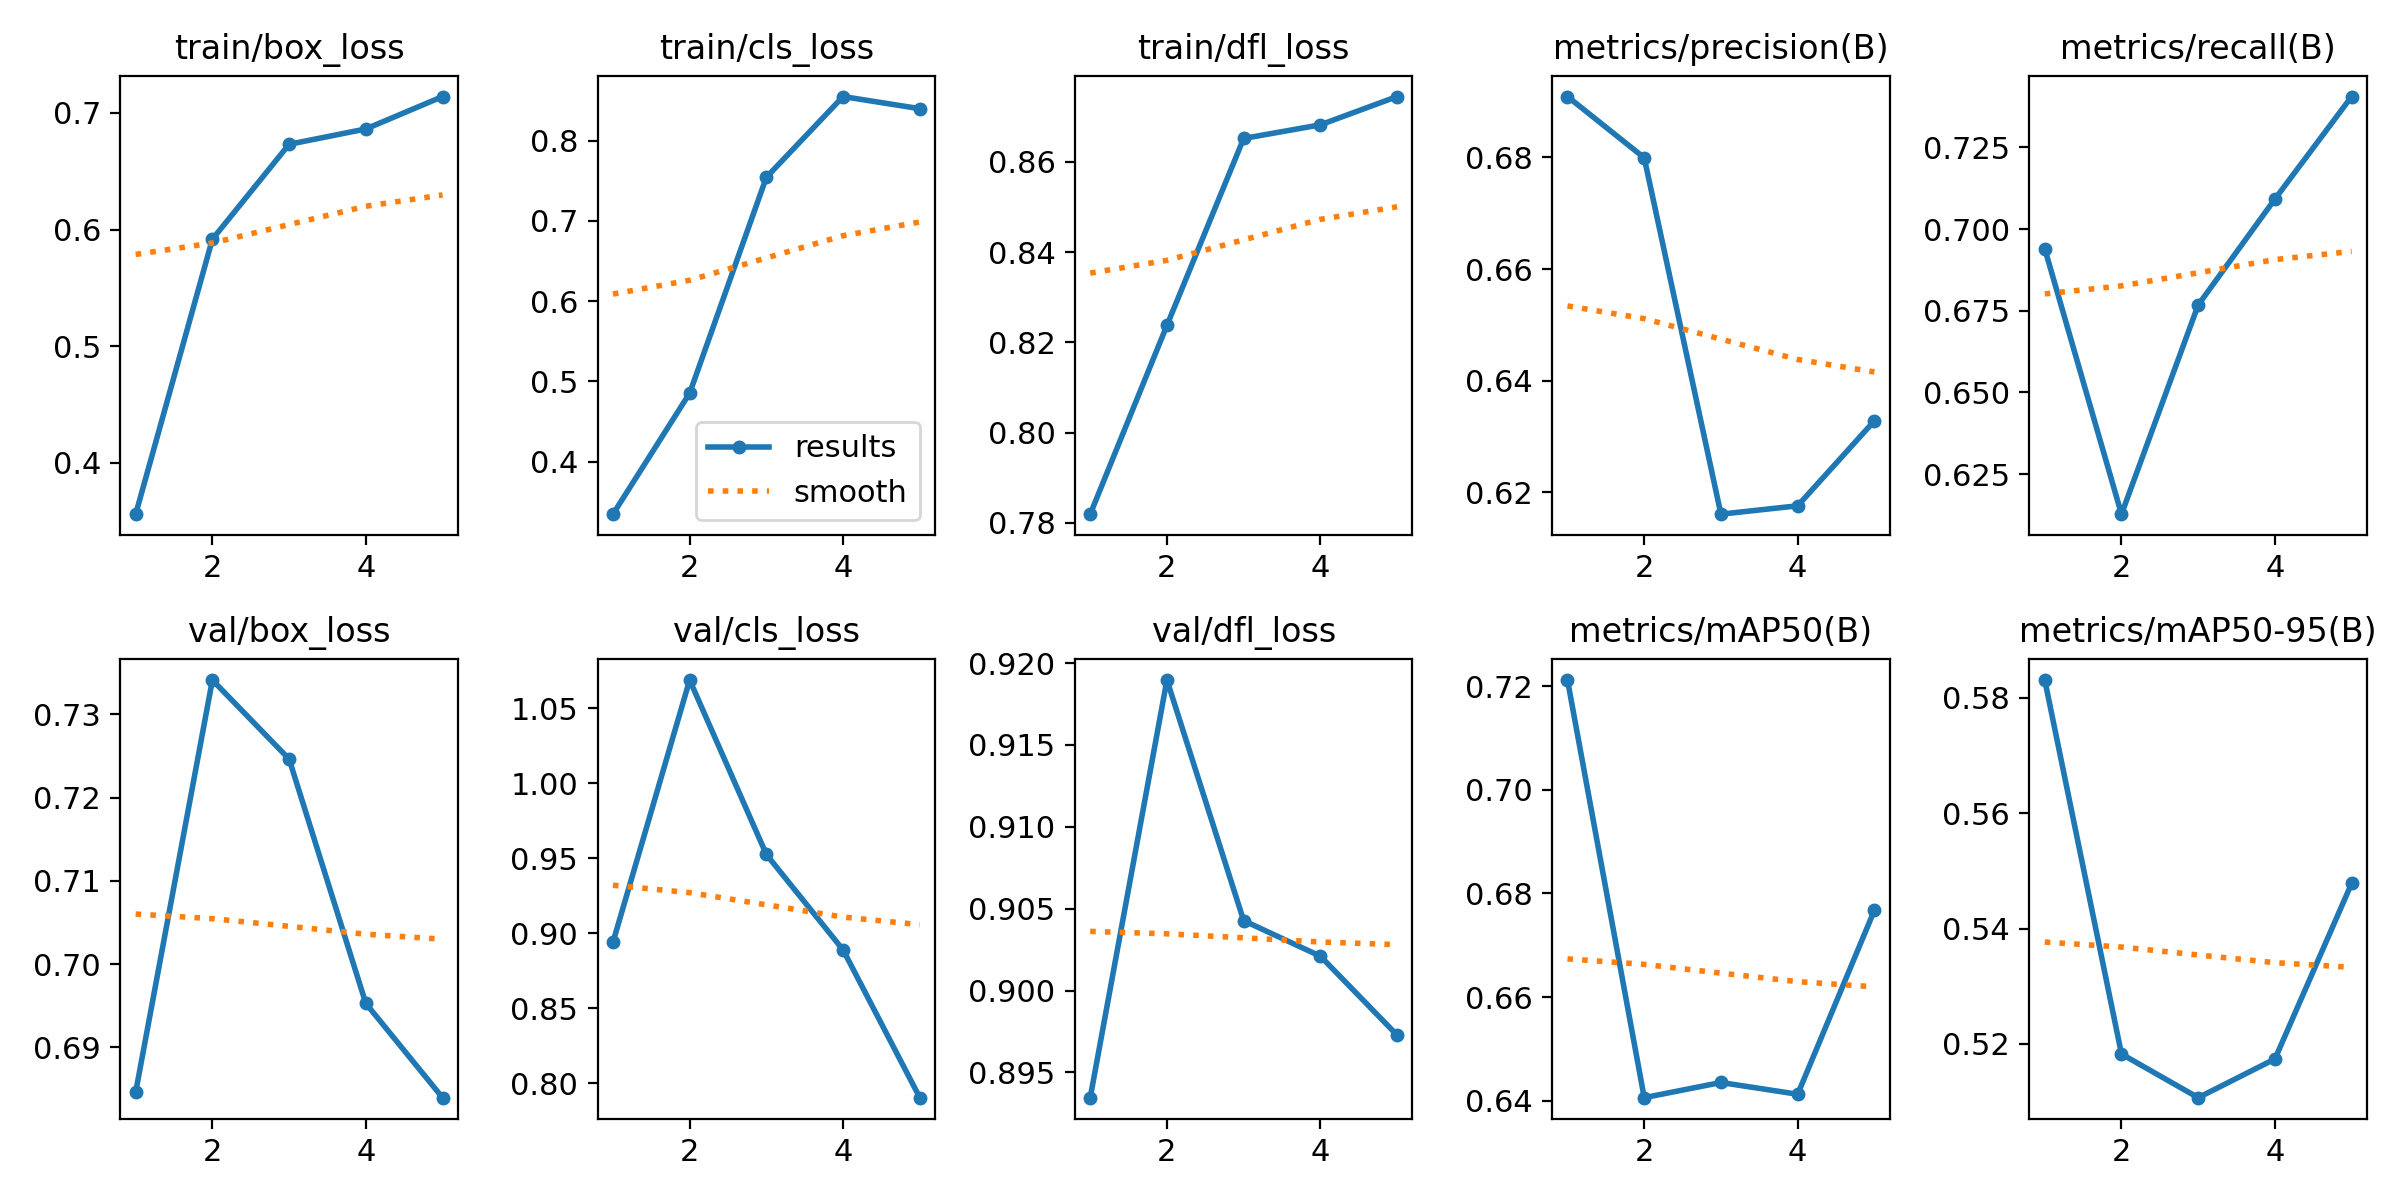

Source data for this figure (header and first rows):
epoch, time, train/box_loss, train/cls_loss, train/dfl_loss, metrics/precision(B), metrics/recall(B), metrics/mAP50(B), metrics/mAP50-95(B), val/box_loss, val/cls_loss, val/dfl_loss, lr/pg0, lr/pg1, lr/pg2
1, 35.39, 0.356, 0.3346, 0.7819, 0.6909, 0.6939, 0.7212, 0.5831, 0.6846, 0.894, 0.8935, 0.0005536, 0.0005536, 0.0005536
2, 159, 0.5917, 0.4854, 0.8238, 0.6799, 0.6128, 0.6406, 0.5183, 0.7341, 1.069, 0.919, 0.0008897, 0.0008897, 0.0008897
3, 104.1, 0.6731, 0.7544, 0.8652, 0.6161, 0.6768, 0.6435, 0.5107, 0.7246, 0.9526, 0.9043, 0.001006, 0.001006, 0.001006
4, 137.8, 0.6862, 0.855, 0.8682, 0.6176, 0.7092, 0.6412, 0.5174, 0.6953, 0.889, 0.9021, 0.0006768, 0.0006768, 0.0006768
5, 171.4, 0.714, 0.8399, 0.8745, 0.6328, 0.7405, 0.6767, 0.5478, 0.6839, 0.7904, 0.8973, 0.0003467, 0.0003467, 0.0003467
